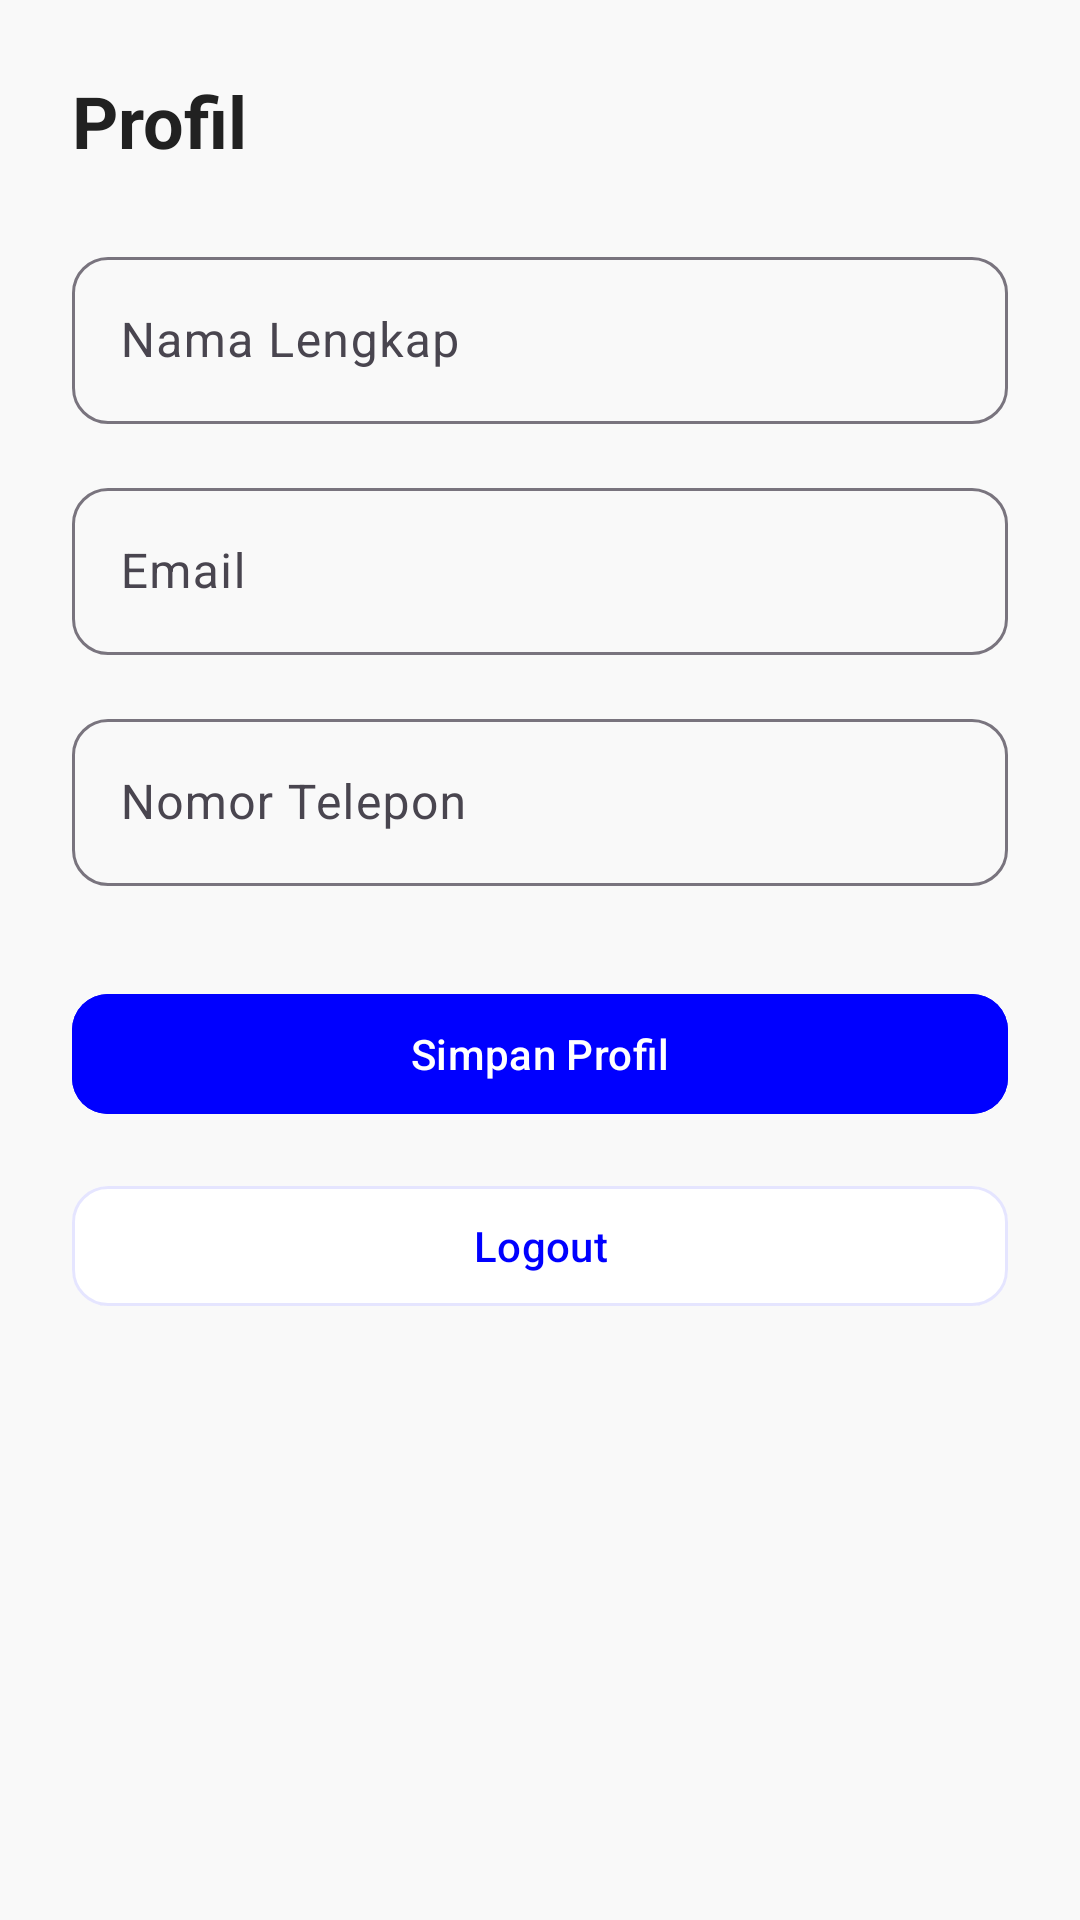

Produce the Android XML layout that renders to this screen, including the resource entries it uses.
<!-- AndroidManifest.xml: application theme Theme.ReservasiMeja -->
<!-- res/layout/fragment_profile.xml -->
<?xml version="1.0" encoding="utf-8"?>
<ScrollView xmlns:android="http://schemas.android.com/apk/res/android"
    xmlns:app="http://schemas.android.com/apk/res-auto"
    android:layout_width="match_parent"
    android:layout_height="match_parent"
    android:background="@color/background"
    android:fillViewport="true">

    <LinearLayout
        android:layout_width="match_parent"
        android:layout_height="wrap_content"
        android:orientation="vertical"
        android:padding="24dp">

        <TextView
            android:layout_width="match_parent"
            android:layout_height="wrap_content"
            android:text="@string/profile"
            android:textColor="@color/text_primary"
            android:textSize="24sp"
            android:textStyle="bold"
            android:layout_marginBottom="24dp" />

        <com.google.android.material.textfield.TextInputLayout
            android:layout_width="match_parent"
            android:layout_height="wrap_content"
            android:layout_marginBottom="16dp"
            app:boxBackgroundMode="outline"
            app:boxCornerRadiusBottomEnd="12dp"
            app:boxCornerRadiusBottomStart="12dp"
            app:boxCornerRadiusTopEnd="12dp"
            app:boxCornerRadiusTopStart="12dp">

            <com.google.android.material.textfield.TextInputEditText
                android:id="@+id/etName"
                android:layout_width="match_parent"
                android:layout_height="wrap_content"
                android:hint="Nama Lengkap"
                android:inputType="textPersonName" />
        </com.google.android.material.textfield.TextInputLayout>

        <com.google.android.material.textfield.TextInputLayout
            android:layout_width="match_parent"
            android:layout_height="wrap_content"
            android:layout_marginBottom="16dp"
            app:boxBackgroundMode="outline"
            app:boxCornerRadiusBottomEnd="12dp"
            app:boxCornerRadiusBottomStart="12dp"
            app:boxCornerRadiusTopEnd="12dp"
            app:boxCornerRadiusTopStart="12dp">

            <com.google.android.material.textfield.TextInputEditText
                android:id="@+id/etEmail"
                android:layout_width="match_parent"
                android:layout_height="wrap_content"
                android:hint="Email"
                android:inputType="textEmailAddress"
                android:enabled="false" />
        </com.google.android.material.textfield.TextInputLayout>

        <com.google.android.material.textfield.TextInputLayout
            android:layout_width="match_parent"
            android:layout_height="wrap_content"
            android:layout_marginBottom="24dp"
            app:boxBackgroundMode="outline"
            app:boxCornerRadiusBottomEnd="12dp"
            app:boxCornerRadiusBottomStart="12dp"
            app:boxCornerRadiusTopEnd="12dp"
            app:boxCornerRadiusTopStart="12dp">

            <com.google.android.material.textfield.TextInputEditText
                android:id="@+id/etPhone"
                android:layout_width="match_parent"
                android:layout_height="wrap_content"
                android:hint="Nomor Telepon"
                android:inputType="phone" />
        </com.google.android.material.textfield.TextInputLayout>

        <com.google.android.material.button.MaterialButton
            android:id="@+id/btnSaveProfile"
            style="@style/ButtonStyle"
            android:layout_width="match_parent"
            android:layout_height="wrap_content"
            android:text="Simpan Profil" />

        <com.google.android.material.button.MaterialButton
            android:id="@+id/btnLogout"
            style="@style/OutlineButtonStyle"
            android:layout_width="match_parent"
            android:layout_height="wrap_content"
            android:text="@string/logout" />

    </LinearLayout>
</ScrollView>
<!-- resources referenced by this layout -->
<resources>
  <color name="background">#F9F9F9</color>
  <color name="text_primary">#212121</color>
  <string name="logout">Logout</string>
  <string name="profile">Profil</string>
  <style name="ButtonStyle" parent="Widget.Material3.Button">
          <item name="android:backgroundTint">@color/primary</item>
          <item name="android:textColor">@color/button_text</item>
          <item name="cornerRadius">12dp</item>
          <item name="android:layout_height">48dp</item>
          <item name="android:layout_marginVertical">8dp</item>
      </style>
  <style name="OutlineButtonStyle" parent="Widget.Material3.Button.OutlinedButton">
          <item name="android:backgroundTint">@color/outline_button_bg</item>
          <item name="android:textColor">@color/outline_button_text</item>
          <item name="strokeColor">@color/outline_button_stroke</item>
          <item name="strokeWidth">1dp</item>
          <item name="cornerRadius">12dp</item>
          <item name="android:layout_height">48dp</item>
          <item name="android:layout_marginVertical">8dp</item>
      </style>
  <style name="Theme.ReservasiMeja" parent="Base.Theme.ReservasiMeja">
          <item name="windowActionBar">false</item>
          <item name="windowNoTitle">true</item>
      </style>
  <color name="primary">#0000FF</color>
  <color name="button_text">#FFFFFF</color>
  <color name="outline_button_bg">#FFFFFFFF</color>
  <color name="outline_button_text">#0000FF</color>
  <color name="outline_button_stroke">#1A0000FF</color>
  <style name="Base.Theme.ReservasiMeja" parent="Theme.Material3.DayNight.NoActionBar">
          <item name="colorPrimary">@color/primary</item>
          <item name="colorPrimaryVariant">@color/primary</item>
          <item name="colorOnPrimary">@color/white</item>
          <item name="android:statusBarColor">@color/primary</item>
          <item name="android:windowLightStatusBar">false</item>
          <item name="android:windowLightNavigationBar">true</item>
          <item name="android:navigationBarColor">@color/white</item>
      </style>
  <color name="white">#FFFFFF</color>
</resources>
